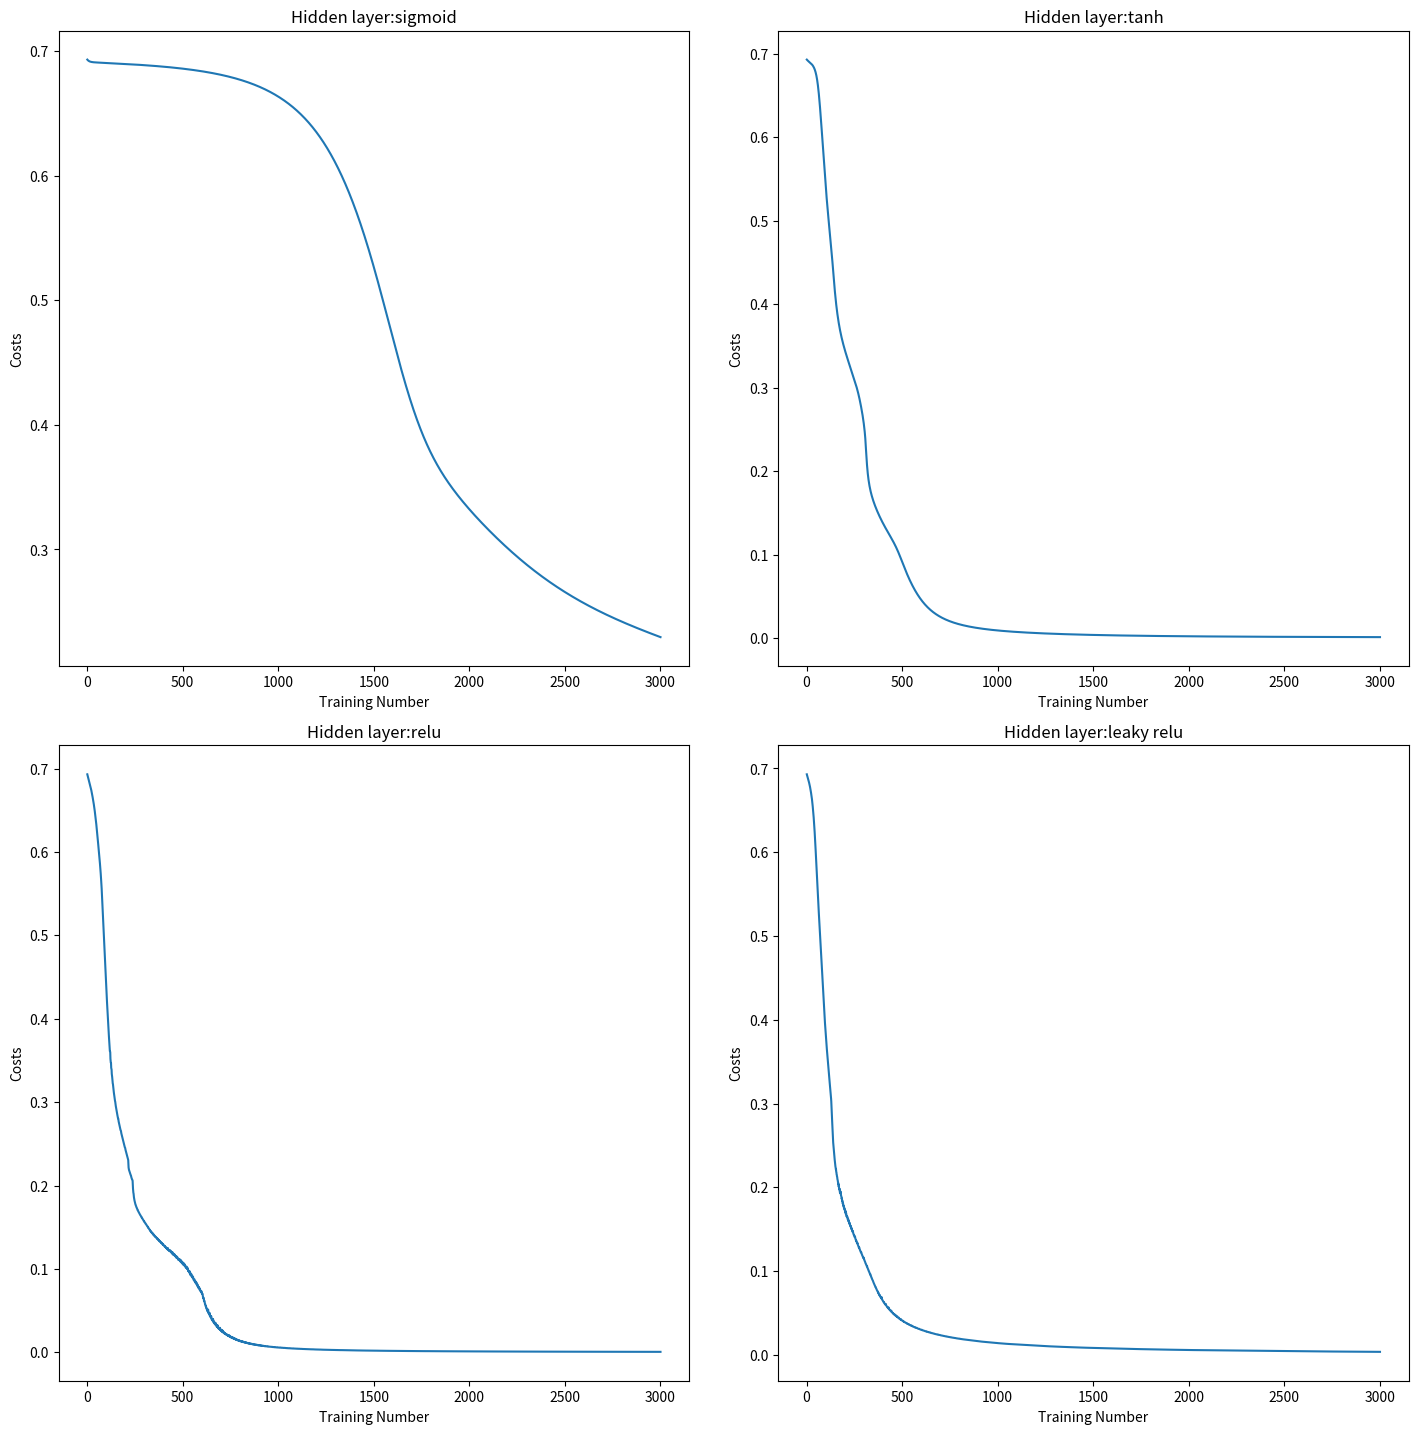

This chart was generated by the following Python code:
import numpy as np
import matplotlib.pyplot as plt  # 图像绘制库

"""
    bp神经网络示例(可编辑多层神经网络)
    四种激活函数的bpnn示例
    隐藏层和输出层激活层可分别选择
    Logistic 回归模型
    
[redacted]
    Data   : 2023.7.11 程序整体与sigmoid激活函数部分完成
             2023.7.12 全部完成
"""


def parameter_initializer(n1, n2, n3):
    """
    参数初始化
    :param n1: n_feature  样本特征值
    :param n2: n_neurone  各层神经元个数
    :param n3: n_label    标签维度
    :return para: wi bi   神经网络参数
    """
    n_nd = len(n2)  # 神经网络的深度
    para = {}  # 各层参数
    # 隐藏层参数初始化
    para.setdefault('w1', np.random.normal(scale=(2.0 / n1) ** 0.5, size=(n2[0], n1)))
    para.setdefault('b1', np.zeros(shape=(n2[0], 1)))
    if n_nd > 1:
        for i in range(n_nd - 1):
            para.setdefault('w' + str(i + 2), np.random.normal(scale=(2.0 / n2[i]) ** 0.5, size=(n2[i + 1], n2[i])))
            para.setdefault('b' + str(i + 2), np.zeros(shape=(n2[i + 1], 1)))
    # 输出层参数初始化
    para.setdefault('w' + str(n_nd + 1),
                    np.random.normal(scale=(2.0 / n2[n_nd - 1]) ** 0.5, size=(n3, n2[n_nd - 1])) * 0.001)
    para.setdefault('b' + str(n_nd + 1), np.zeros(shape=(n3, 1)))
    return para


def active_fun(z, actfun):
    """
    激活函数
    :param z:           线性输入
    :param actfun:      激活函数选择
    :return   a:        激活函数输出值
    """
    if actfun == 'sigmoid':  # sigmoid 激活函数
        a = 1 / (1 + np.exp(-z))
    elif actfun == 'tanh':  # tanh(反正切)激活函数
        a = (np.exp(z) - np.exp(-z)) / (np.exp(z) + np.exp(-z))
    elif actfun == 'relu':  # relu(线性修正单元)激活函数
        a = np.maximum(0, z)
    elif actfun == 'leaky_relu':  # 泄露的ReLU激活函数
        a = np.maximum(0.001 * z, z)
    else:
        print('激活函数选择错误，默认使用sigmoid')
        a = 1 / (1 + np.exp(-z))
    return a


def loss(pred_y, y):
    """ 损失函数 """
    cross_entropy = -((1 - y) * np.log(1 - pred_y) + y * np.log(pred_y))  # logistic回归函数的损失函数
    cost = np.mean(np.sum(cross_entropy, axis=0, keepdims=True))
    return cost


def forward_propagate(x, para, n_neurone, actfun):
    """
    前向传播
    :param x:                  样本值
    :param para:               神经网络参数
    :param n_neurone:          隐藏层各层神经单元个数
    :param actfun:             隐藏层与输出层激活函数类型
    :return: a:                中间值(层激活函数输出值)
     y_predict:                预测标签
    """
    n_nd = len(n_neurone)
    a = {'a0': x}
    for i in range(n_nd):
        # z = w[i].Ta[i] + b[i]
        z = np.dot(para['w' + str(i + 1)], a['a' + str(i)]) + para['b' + str(i + 1)]
        # a[i+1] = g(z)  g(x)为激活函数
        a['a' + str(i + 1)] = active_fun(z, actfun[0])
    # 输出层神经网络
    z = np.dot(para['w' + str(n_nd + 1)], a['a' + str(n_nd)]) + para['b' + str(n_nd + 1)]
    # 预测标签
    y_predict = active_fun(z, actfun[1])
    return a, y_predict


def back_propagate(para, a, y_predict, y, learning_rate, actfun):
    """
    反向传播
    :param para:             神经网络参数
    :param a:                各层激活函数输出值
    :param y_predict:        预测值
    :param y:                样本标签
    :param learning_rate:    学习率
    :param actfun:           隐藏层与输出层激活函数类型
    :return para:            神经网络参数
    """
    # 反向传播
    m = y.shape[1]  # 样本个数
    k = len(para)  # 变量数
    para_bp = {}
    # 预测标签梯度值
    dy_predict = -(y / y_predict) + (1 - y) / (1 - y_predict)  # dL/dy_predict
    # 输出层梯度
    if actfun[1] == 'sigmoid':
        dy_predict_dz = y_predict * (1 - y_predict)
    elif actfun[1] == 'tanh':
        dy_predict_dz = 1 - y_predict * y_predict
    elif actfun[1] == 'relu':
        dy_predict_dz = np.where(y_predict > 0, 1, 0)
    else:
        dy_predict_dz = np.where(y_predict > 0, 1, 0.001)
    # dz
    para_bp.setdefault('dz' + str(k // 2), dy_predict * dy_predict_dz)
    # dw
    para_bp.setdefault('dw' + str(k // 2),
                       1 / m * np.dot(para_bp['dz' + str(k // 2)], a['a' + str(k // 2 - 1)].T))
    # db
    para_bp.setdefault('db' + str(k // 2), 1 / m * np.sum(para_bp['dz' + str(k // 2)], axis=1, keepdims=True))
    # 输出层梯度更新
    para['w' + str(k // 2)] = para['w' + str(k // 2)] - learning_rate * para_bp['dw' + str(k // 2)]
    para['b' + str(k // 2)] = para['b' + str(k // 2)] - learning_rate * para_bp['db' + str(k // 2)]
    # 隐藏层反向传播
    for i in range(k // 2 - 1, 0, -1):
        if actfun[0] == 'sigmoid':
            dadz = ((1 - a['a' + str(i)]) * a['a' + str(i)])
        elif actfun[0] == 'tanh':
            dadz = 1 - (a['a' + str(i)] * a['a' + str(i)])
        elif actfun[0] == 'relu':
            dadz = np.where(a['a' + str(i)] > 0, 1, 0)
        else:
            dadz = np.where(a['a' + str(i)] > 0, 1, 0.001)
        # dz
        para_bp.setdefault('dz' + str(i), np.dot(para['w' + str(i + 1)].T, para_bp['dz' + str(i + 1)]) * dadz)
        # dw
        para_bp.setdefault('dw' + str(i), 1 / m * np.dot(para_bp['dz' + str(i)], a['a' + str(i - 1)].T))
        # db
        para_bp.setdefault('db' + str(i), 1 / m * np.sum(para_bp['dz' + str(i)], axis=1, keepdims=True))
        # 隐藏层梯度更新
        para['w' + str(i)] = para['w' + str(i)] - learning_rate * para_bp['dw' + str(i)]
        para['b' + str(i)] = para['b' + str(i)] - learning_rate * para_bp['db' + str(i)]
    return para


def bpnn(x, y, n_neurone, epochs, learning_rate, actfun):
    """
    反向传播神经网络
    :param x:                   样本
    :param y:                   样本标签
    :param n_neurone:           各层隐藏层神经元数
    :param epochs:              训练次数
    :param learning_rate:       学习率
    :param actfun:              隐藏层与输出层激活函数类型
    :return para:               神经网络参数
        cost_all:               各次训练代价
    """
    n_feature = x.shape[0]  # 特征维度(样本特征数)
    n_label = y.shape[0]  # 标签维度
    cost_all = np.zeros(shape=(1, epochs))
    # 参数初始化
    para = parameter_initializer(n_feature, n_neurone, n_label)
    for i in range(epochs):
        # 前向传播
        a, y_predict = forward_propagate(x, para, n_neurone, actfun)
        # 损失
        cost = loss(y_predict, y)
        cost_all[0, i] = cost
        print("{}epoch, cost is {}".format(i + 1, cost))
        # 反向传播
        para = back_propagate(para, a, y_predict, y, learning_rate, actfun)
    return para, cost_all


if __name__ == '__main__':
    "================配置参数================"
    # 训练次数
    epochs = 3000
    # 学习率
    learning_rate = 0.11
    # 激活函数
    actfun = ['relu', 'sigmoid']  # 注: actfun[0] 表示隐藏层激活函数  actfun[1] 表示输出层激活函数
    # 各层神经元数量(注: 最后一层网络以确定，仅配置中间隐藏层神经元数量)
    n_neurone = np.array([5, 4, 3])
    # 测试模式
    pattern = 2
    """
        模式1为选定隐藏层激活函数和输出层激活函数，bpnn网络示例
        模式2为隐藏层分别为相同训练次数四种激活函数的训练损失比较
    """
    "======================================="
    # 好瓜、坏瓜模型  分别对应0-2
    # 色泽(青绿、乌黑、浅白)、根蒂(蜷缩、稍缩、硬挺)、敲声(清脆、浑浊、沉闷)、纹理(稍糊、清晰)、脐部(凹陷、稍凹、平坦)、触感(硬滑、软粘)
    x = np.array([[0, 1, 1, 0, 2, 0, 1, 1, 1, 0, 2, 2, 0, 2, 1, 2, 0],
                  [0, 0, 0, 0, 0, 1, 1, 1, 1, 2, 2, 0, 1, 1, 1, 0, 0],
                  [1, 2, 1, 2, 1, 1, 1, 1, 2, 0, 0, 1, 1, 2, 1, 1, 2],
                  [1, 1, 1, 1, 1, 1, 0, 1, 0, 1, 0, 0, 0, 0, 1, 0, 0],
                  [0, 0, 0, 0, 0, 1, 1, 1, 1, 2, 2, 2, 0, 0, 1, 2, 1],
                  [0, 0, 0, 0, 0, 1, 1, 0, 0, 1, 0, 1, 0, 0, 1, 0, 0]])
    # 好坏(坏瓜、好瓜)
    y = np.array([[1, 1, 1, 1, 1, 1, 1, 1, 0, 0, 0, 0, 0, 0, 0, 0, 0]])
    "======================================="
    print('输入样本的维度{}'.format(x.shape))
    match pattern:
        case 1:
            # 反向传播神经网络
            para, cost_all = bpnn(x, y, n_neurone, epochs, learning_rate, actfun)
            # 损失图绘制
            plt.plot(np.arange(1, epochs + 1), cost_all[0, :])
            plt.title('loss image')
            plt.xlabel("Training Number")
            plt.ylabel("Costs")
            plt.show()

            # 测试
            x_predict1 = np.array([[0, 0, 1, 1, 0, 0]]).T  # 样本好瓜
            x_predict2 = np.array([[1, 1, 2, 0, 1, 0]]).T  # 样本坏瓜
            a, y_predict = forward_propagate(x_predict2, para, n_neurone, actfun)
            print('测试结果为{}'.format(y_predict))
        case 2:
            # 各层激活层
            layer = {'hid_lay1': 'sigmoid',    'act_lay1': 'sigmoid',
                     'hid_lay2': 'tanh',       'act_lay2': 'sigmoid',
                     'hid_lay3': 'relu',       'act_lay3': 'sigmoid',
                     'hid_lay4': 'leaky_relu', 'act_lay4': 'sigmoid'
                     }
            # 标题
            hide_title = ['sigmoid', 'tanh', 'relu', 'leaky relu']
            # 各激活函数最后的损失值
            last_cost = np.zeros(shape=(1, 4))
            # 创建子图
            fig, ax = plt.subplots(2, 2, figsize=(15, 15))
            fig.tight_layout(h_pad=4, w_pad=4)
            fig.subplots_adjust(left=0.05, bottom=0.05, right=0.95, top=0.95)
            for i in range(4):
                actfun = [layer['hid_lay' + str(i + 1)], layer['act_lay' + str(i + 1)]]
                # 反向传播神经网络
                para, cost_all = bpnn(x, y, n_neurone, epochs, learning_rate, actfun)
                # 保存最终达到的损失值
                last_cost[0, i] = cost_all[0, -1]
                # 图像位置确定
                if i < 2:
                    x_axis = 0
                else:
                    x_axis = 1
                if i % 2 == 0:
                    y_axis = 0
                else:
                    y_axis = 1
                # 损失图绘制
                ax[x_axis, y_axis].plot(np.arange(1, epochs + 1), cost_all[0, :])
                ax[x_axis, y_axis].set_title('Hidden layer:' + hide_title[i])
                ax[x_axis, y_axis].set_xlabel("Training Number")
                # ax[x_axis, y_axis].xaxis.set_label_coords(0.5, 0.01)
                ax[x_axis, y_axis].set_ylabel("Costs")
                # ax[x_axis, y_axis].yaxis.set_label_coords(0.01, 0.5)
            plt.show()
            print('4中隐藏层激活函数迭代{}次，最后损失值:{}、{}、{}、{}'.format(epochs, last_cost[0, 0], last_cost[0, 1],
                                                                            last_cost[0, 2], last_cost[0, 3]))
